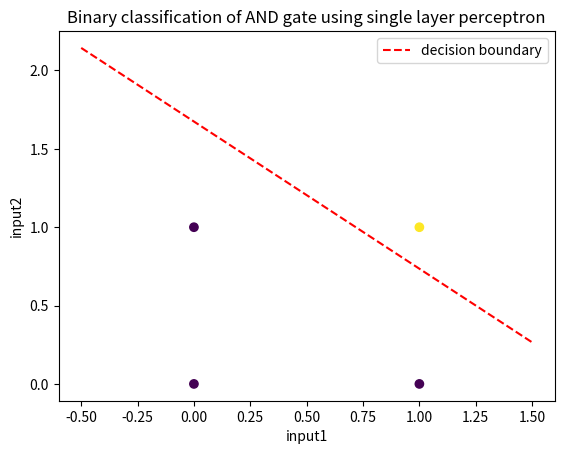

Write Python code to recreate this figure.
import numpy as np
import matplotlib.pyplot as plt

class Perceptron:
    def __init__(self,input_size,learning_rate=0.01,epochs=1000):
        np.random.seed(20)
        self.weights = np.random.randn(input_size + 1)
        self.learning_rate = learning_rate
        self.epochs = epochs
        self.errors = []
    
    def activation_function(self,x):
        return 1 if x>= 0 else 0

    def predict(self,inputs):
        weighted_sum = np.dot(inputs, self.weights[1:])+self.weights[0]
        return self.activation_function(weighted_sum)
    
    def train(self,training_data,labels):
        for epoch in range(self.epochs):
            total_error = 0
            for inputs,label in zip(training_data,labels):
                prediction = self.predict(inputs)
                error = label - prediction
                total_error += int(error!=0)

                self.weights[1:] += self.learning_rate * error * inputs
                self.weights[0] += self.learning_rate * error
            
            self.errors.append(total_error)

            if(epoch % 10 == 0):
                print(f"epoch = {epoch}, error = {total_error}")
            
            if(total_error == 0):
                print(f"converges early")
                break

training_data = np.array([[0,0],[0,1],[1,0],[1,1]]) 
labels = np.array([0,0,0,1]) 

perceptron = Perceptron(2)

perceptron.train(training_data,labels)

plt.scatter(training_data[:,1], training_data[:,0], c=labels, marker='o')
x_vals = np.linspace(-0.5,1.5,100)
y_vals = (-perceptron.weights[1] * x_vals - perceptron.weights[0])/perceptron.weights[2]
plt.plot(x_vals,y_vals, 'r--', label='decision boundary')
plt.title("Binary classification of AND gate using single layer perceptron")
plt.xlabel('input1')
plt.ylabel('input2')
plt.legend()
plt.show()
